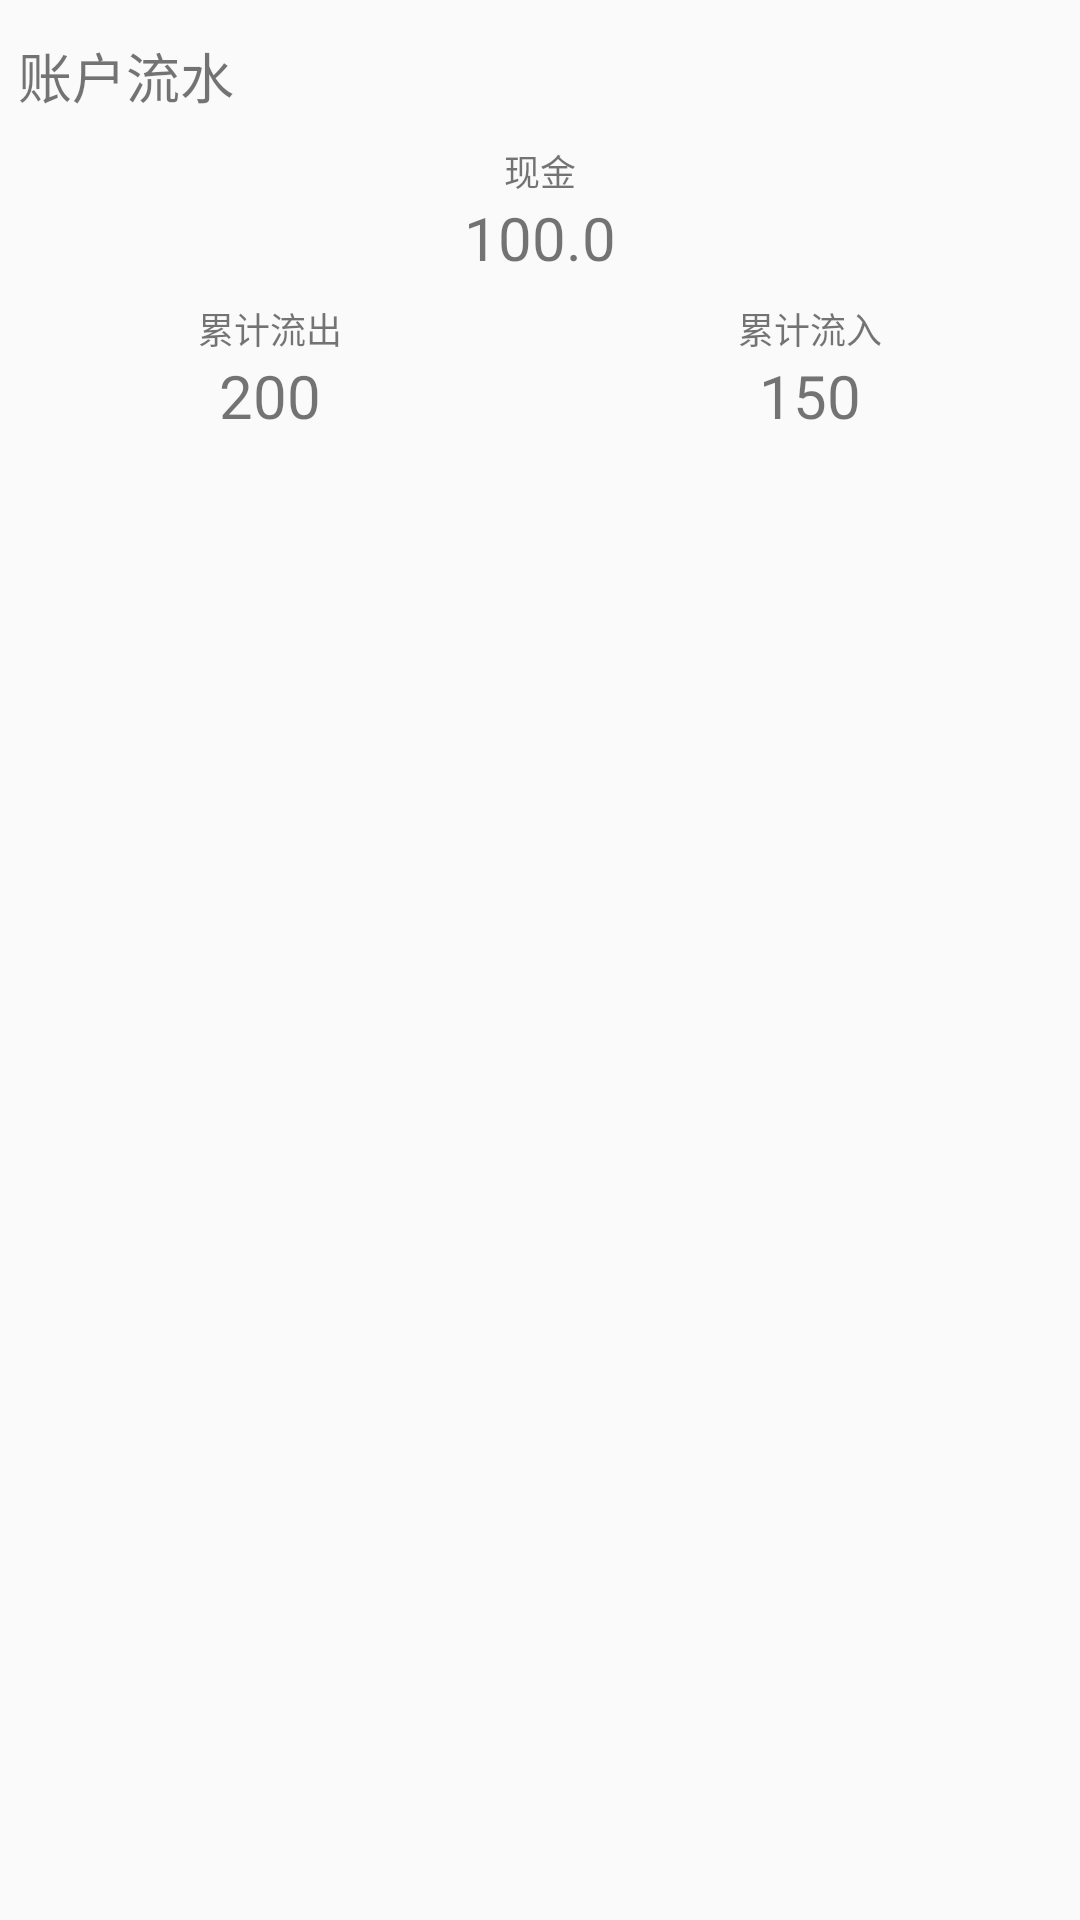

Layout XML and referenced resources for this Android screen:
<!-- AndroidManifest.xml: application theme AppTheme -->
<!-- res/layout/activity_asset_detail.xml -->
<LinearLayout xmlns:android="http://schemas.android.com/apk/res/android"
    android:layout_width="fill_parent"
    android:layout_height="fill_parent"
    android:orientation="vertical">
	<TextView
		android:layout_width="match_parent"
		android:layout_height="36dp"
		android:layout_marginTop="12dp"
		android:layout_marginLeft="6dp"
		android:text="账户流水"
		android:textSize="18sp"/>
    <LinearLayout
		android:layout_width="match_parent"
        android:layout_height="wrap_content"
		android:orientation="vertical">
		<TextView
			android:id="@+id/tv_netassetname"
			android:layout_width="match_parent"
			android:layout_height="wrap_content"
			android:gravity="center"
			android:text="现金"
			android:textSize="12sp"/>
		<TextView
			android:id="@+id/tv_netassetmoney"
			android:layout_width="match_parent"
			android:layout_height="wrap_content"
			android:gravity="center"
			android:text="100.0"
			android:textSize="20sp"/>
	</LinearLayout>
	<LinearLayout
		android:layout_width="match_parent"
        android:layout_height="wrap_content"
		android:layout_marginTop="8dp">
		<LinearLayout
			android:layout_width="match_parent"
			android:layout_height="wrap_content"
			android:layout_weight="1"
			android:orientation="vertical">
			<TextView
				
				android:layout_width="match_parent"
				android:layout_height="wrap_content"
				android:gravity="center"
				android:text="累计流出"
				android:textSize="12sp"/>
			<TextView
				android:id="@+id/tv_culasset_out"
				android:layout_width="match_parent"
				android:layout_height="wrap_content"
				android:gravity="center"
				android:text="200"
				android:textSize="20sp"/>
		</LinearLayout>
		<LinearLayout
			android:layout_width="match_parent"
			android:layout_height="wrap_content"
			android:layout_weight="1"
			android:orientation="vertical">
			<TextView
				android:layout_width="match_parent"
				android:layout_height="wrap_content"
				android:gravity="center"
				android:text="累计流入"
				android:textSize="12sp"/>
			<TextView
				android:id="@+id/tv_culasset_in"
				android:layout_width="match_parent"
				android:layout_height="wrap_content"
				android:gravity="center"
				android:text="150"
				android:textSize="20sp"/>
		</LinearLayout>
	</LinearLayout>
	<LinearLayout
        android:layout_width="match_parent"
        android:layout_height="match_parent">

        <android.support.v7.widget.RecyclerView
            android:id="@+id/recyclerview_record"
            android:layout_width="match_parent"
            android:layout_height="match_parent" />
    </LinearLayout>
</LinearLayout>
<!-- resources referenced by this layout -->
<resources>
  <style name="AppTheme" parent="Theme.AppCompat.Light.NoActionBar">
          
          <item name="colorPrimary">@color/colorPrimary</item>
          <item name="colorPrimaryDark">@color/colorPrimaryDark</item>
          <item name="colorAccent">@color/colorAccent</item>
      </style>
  <color name="colorPrimary">#3F51B5</color>
  <color name="colorPrimaryDark">#303F9F</color>
  <color name="colorAccent">#FF4081</color>
</resources>
